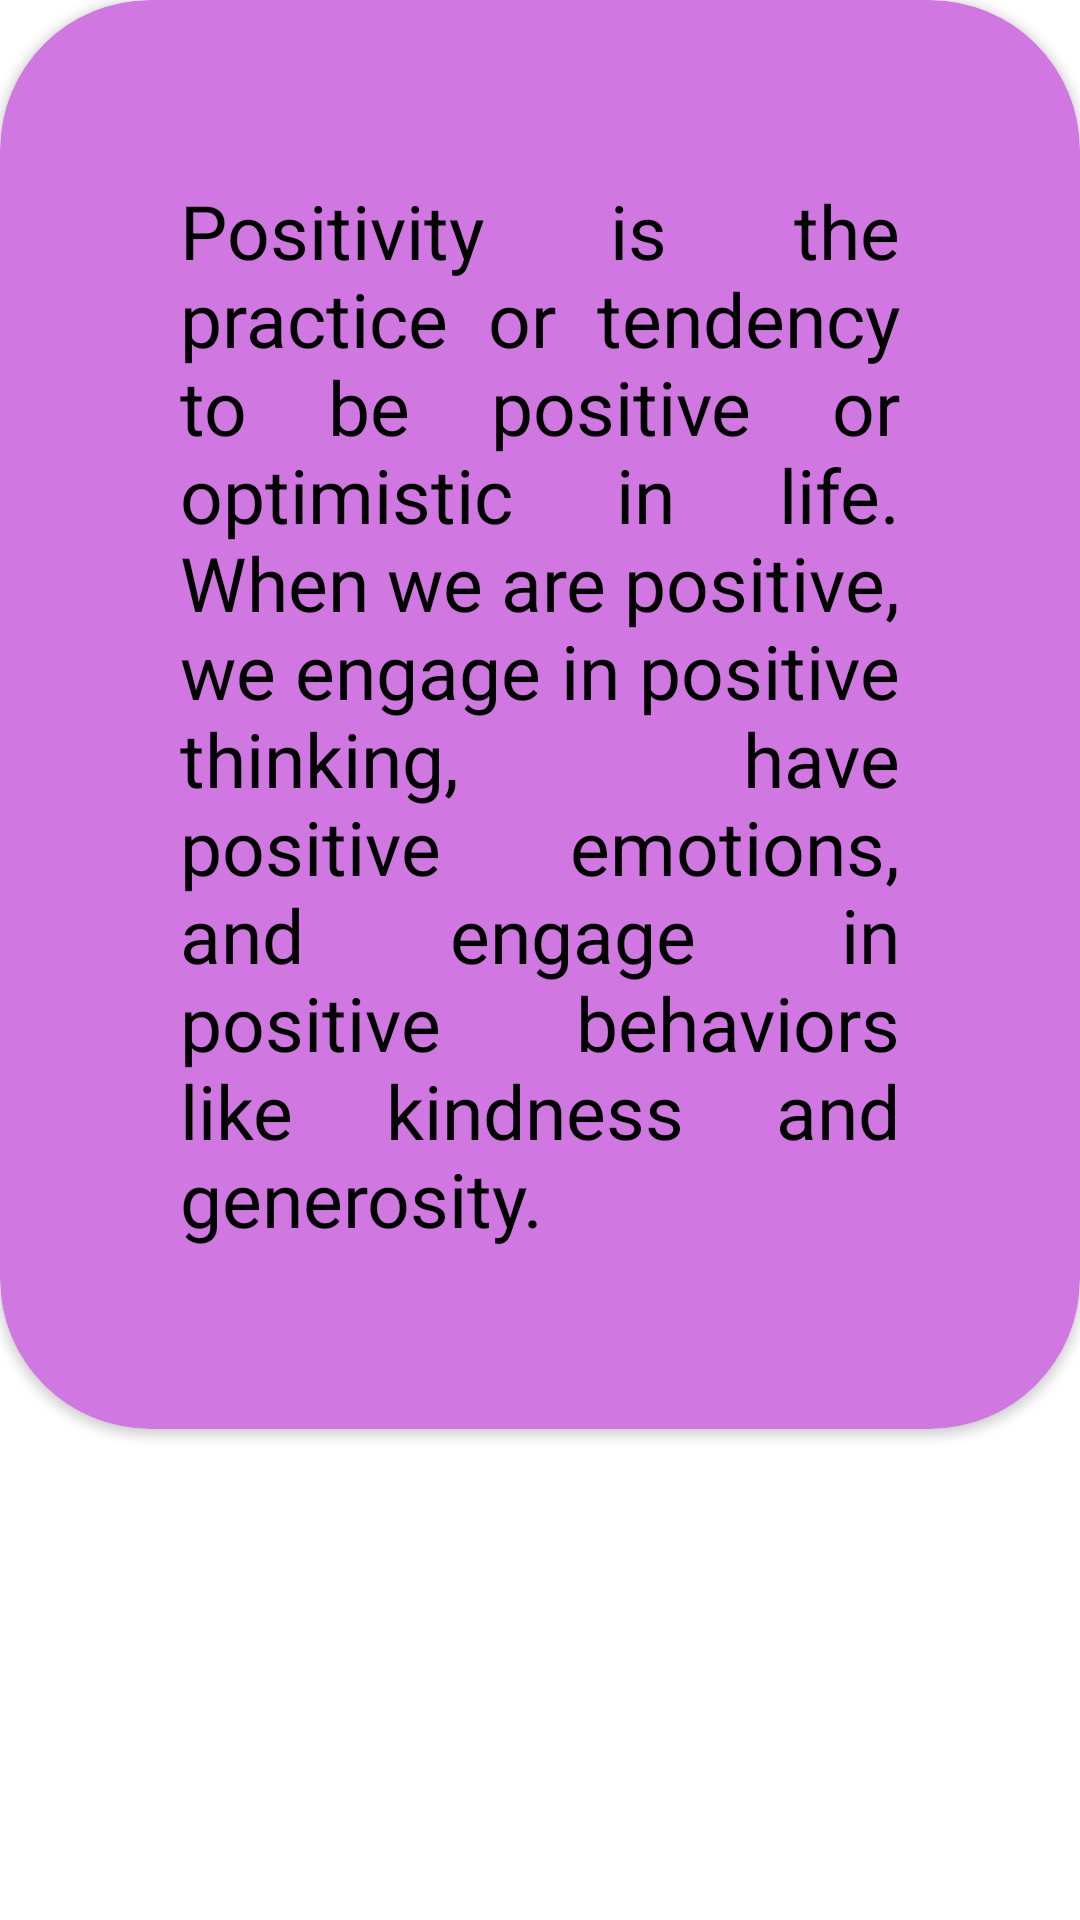

Android layout source for this screen:
<!-- AndroidManifest.xml: application theme Theme.BMICalculator -->
<!-- res/layout/activity_positivity.xml -->
<?xml version="1.0" encoding="utf-8"?>
<LinearLayout xmlns:android="http://schemas.android.com/apk/res/android"
    xmlns:app="http://schemas.android.com/apk/res-auto"
    xmlns:tools="http://schemas.android.com/tools"
    android:layout_width="match_parent"
    android:layout_height="match_parent"
    tools:context=".Positivity">

    <androidx.cardview.widget.CardView
        android:id="@+id/card1"
        android:layout_width="match_parent"
        android:layout_height="wrap_content"
        android:elevation="40dp"
        style="@style/ShapeAppearance.MaterialComponents.Tooltip"
        app:cardBackgroundColor="@color/light_pink"
        app:cardCornerRadius="50dp">

    <TextView
        android:id="@+id/positivity"
        android:layout_width="match_parent"
        android:layout_height="match_parent"
        android:layout_gravity="center_horizontal"
        android:layout_margin="30dp"
        android:padding="30dp"
        android:layout_marginHorizontal="10dp"
        android:text="@string/positivity"
        android:textColor="@color/black"
        android:justificationMode="inter_word"
        android:textSize="25dp"
        android:textStyle="normal"></TextView>

    </androidx.cardview.widget.CardView>
</LinearLayout>
<!-- resources referenced by this layout -->
<resources>
  <color name="black">#FF000000</color>
  <color name="light_pink">#D177E1</color>
  <string name="positivity">Positivity is the practice or tendency to be positive or optimistic in life. When we are positive, we engage in positive thinking, have positive emotions, and engage in positive behaviors like kindness and generosity.</string>
  <style name="Theme.BMICalculator" parent="Theme.MaterialComponents.DayNight.DarkActionBar">
          
          <item name="colorPrimary">@color/purple_500</item>
          <item name="colorPrimaryVariant">@color/teal_700</item>
          <item name="colorOnPrimary">@color/white</item>
          
          <item name="colorSecondary">@color/teal_200</item>
          <item name="colorSecondaryVariant">@color/teal_700</item>
          <item name="colorOnSecondary">@color/black</item>
          
          <item name="android:statusBarColor" tools:targetApi="l">?attr/colorPrimaryVariant</item>
          
      </style>
  <color name="purple_500">#FF6200EE</color>
  <color name="teal_700">#FF018786</color>
  <color name="white">#FFFFFFFF</color>
  <color name="teal_200">#FF03DAC5</color>
</resources>
